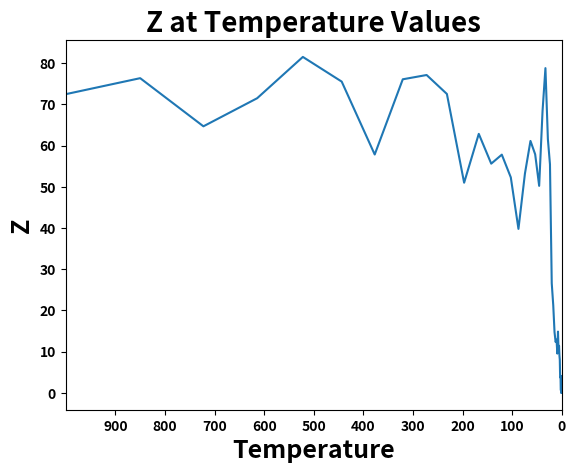

The script that saved this image:
import numpy as np
import matplotlib.pyplot as plt

np.seterr(divide="ignore") # ignore the warning of zero division
# or.. np.seterr(divide="ignore", invalid="ignore")


# initial solution you'd like to start at
x = 2 # initial x
y = 1 # initial y

# the himmelblau function
# objective function value for x and y
z = ((x**2)+y-11)**2+(x+(y**2)-7)**2

print()
print()
print("initial x is: %0.3f" % x)
print("initial y is: %0.3f" % y)
print("initial z is: %0.3f" % z)


# hyperparameters (user inputted parameters)
T0 = 1000 # the temperature (temp.)
temp_for_plot = T0 # for plotting purposes
M = 300 # how many times you will decrease the temp.
N = 15 # how many times you want to search your neighborhood
alpha = 0.85 # by how much do you want to decrease the temp.
                # when you increase m by 1 (m small)
k = 0.1 # helps reduce the step-size, for example, if your random number
            # was 0.90 and your x value was 1, to make your step size in
            # the search space smaller, instead of making your new x value
            # 1.90 (1 + 0.90), you can multiply the random number (0.90)
            # with a small number to ensure you will take a smaller step...
            # so, if k = 0.10, then 0.90 * 0.10 = 0.09, which will make
            # your new x value 1.09 (1 + 0.09).. this helps you search the
            # search space more efficiently by being more thorough instead
            # of jumping around and taking a large step that may lead you
            # to pass the opital or near-optimal solution


temp = [] # to plot the temprature
obj_val = [] # to plot the obj val reached at the end of each m (small M)
        
for i in range(M): # how many times to decrease the temp.
    for j in range(N): # for each m, how many neighborhood searches
        # for the decision variable x -->
        
        rand_num_x_1 = np.random.rand() # increase or decrease x value?
        rand_num_x_2 = np.random.rand() # by how much?
        
        if rand_num_x_1 >= 0.5: # greater than 0.5, we increase
            step_size_x = k * rand_num_x_2 # make sure we make a smaller
                                            # step-size
        else:
            step_size_x = -k * rand_num_x_2 # less than 0.5, we decrease
        
        # for the decision variable y -->
        
        rand_num_y_1 = np.random.rand() # increase or decrease y value?
        rand_num_y_2 = np.random.rand() # by how much?
        
        if rand_num_y_1 >= 0.5: # greater than 0.5, we increase
            step_size_y = k * rand_num_y_2 # make sure we make a smaller
                                            # step-size
        else:
            step_size_y = -k * rand_num_y_2 # less than 0.5, we decrease
        
        
        # temporary because we still need to know if we should take this
        # new solution or stay where we are and look again
        x_temporary = x + step_size_x # add or subtract the x value
        y_temporary = y + step_size_y # add or subtract the y value
        
        
        # the possible new move with the temporary values
        # need to see if better or worse than where we currently are
        obj_val_possible = ((x_temporary**2)+y_temporary-11)**2+(x_temporary+(y_temporary**2)-7)**2
        
        # where we are currently
        obj_val_current = ((x**2)+y-11)**2+(x+(y**2)-7)**2
        
        
        # in case our possible new solution is worse, we need to figure
        # out if we should take it or not
        rand_num = np.random.rand()
        
        # if the possible solution is worse, with the help of the random
        # number above, we will let a formula decide if we take it or
        # stay where we are
        # the closer we get to the end of our search (the lower the
        # temp. value), it will be less likely to take worse solutions
        # because the random number will most likely be greater
        formula = 1/(np.exp((obj_val_possible - obj_val_current)/T0))
        
        # do we change our current solution?
        # is the new potential solution better or worse?
        
        if obj_val_possible <= obj_val_current: # if it's better, then
        # we take it and make
        # it our new solution
            x = x_temporary
            y = y_temporary
        
        elif rand_num <= formula: # if it's worse, then we need to figure
                                        # out if we should take it or not
                                # if the random number is less than the
                                # output of the formula, then we take the
                                # new solution
            x = x_temporary
            y = y_temporary
        
        else: # if the random number was greater than the formula, it means
                # we did not accept the worse solution and stay at our
                # current solution
            x = x
            y = y
    
    
    temp.append(T0) # append the temp. to [temp] for plotting reasons
    obj_val.append(obj_val_current) # append the temp. to [temp] for
                                            # plotting reasons
        
    T0 = alpha*T0 # since we are done with a certain m (M small), before
                    # going to the next m, we need to decrease the temp.


print()
print("x is: %0.3f" % x)
print("y is: %0.3f" % y)
print("obj val is: %0.3f" % obj_val_current)
print()
print("------------------------------")


plt.plot(temp,obj_val)
plt.title("Z at Temperature Values",fontsize=20, fontweight='bold')
plt.xlabel("Temperature",fontsize=18, fontweight='bold')
plt.ylabel("Z",fontsize=18, fontweight='bold')

plt.xlim(temp_for_plot,0)
plt.xticks(np.arange(min(temp),max(temp),100),fontweight='bold')
plt.yticks(fontweight='bold')

plt.show()







